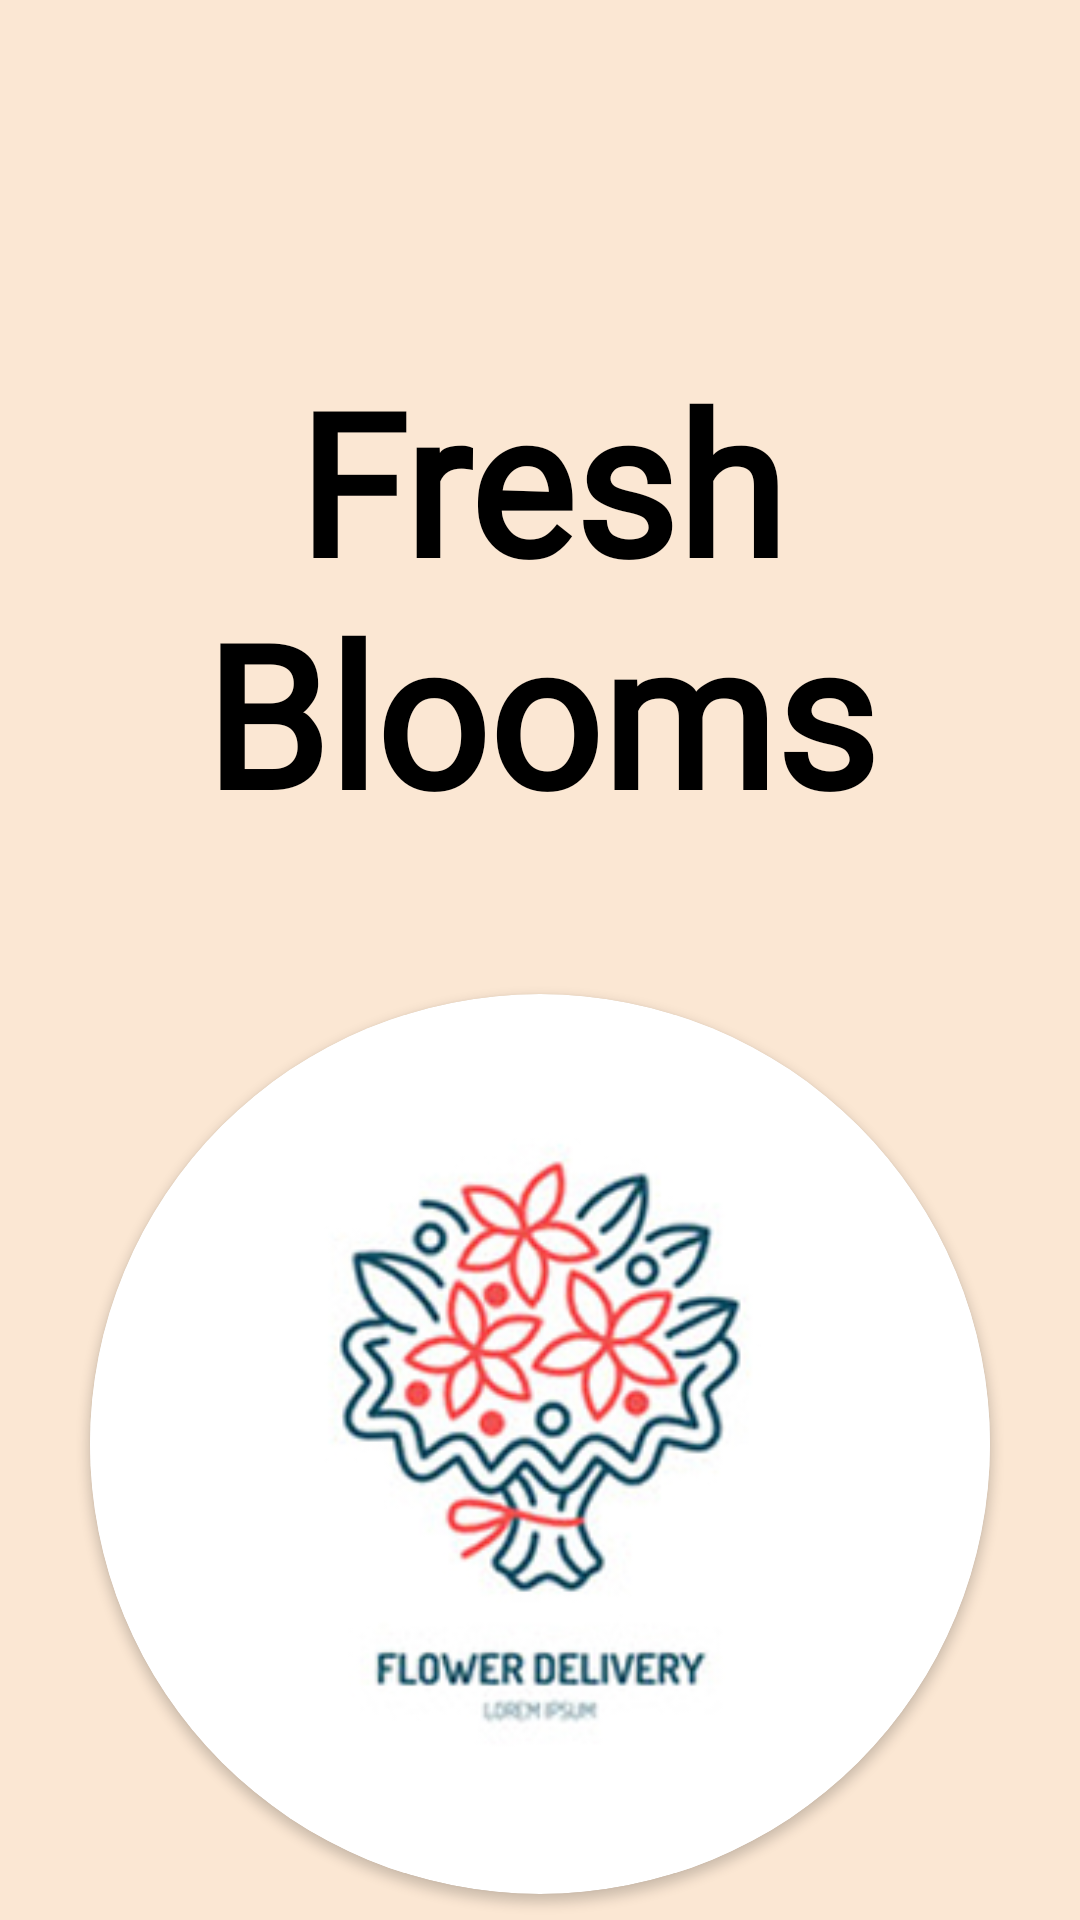

Reconstruct the res/layout file that produces this screen, plus the resources it refers to.
<!-- AndroidManifest.xml: application theme Theme.FreshBlooms -->
<!-- res/layout/activity_welcome_page.xml -->
<?xml version="1.0" encoding="utf-8"?>
<androidx.constraintlayout.widget.ConstraintLayout xmlns:android="http://schemas.android.com/apk/res/android"
    xmlns:app="http://schemas.android.com/apk/res-auto"
    xmlns:tools="http://schemas.android.com/tools"
    android:id="@+id/main"
    android:layout_width="match_parent"
    android:layout_height="match_parent"
    android:background="#FBE7D3"
    tools:context=".WelcomePage">


    <TextView
        android:id="@+id/textView"
        android:layout_width="match_parent"
        android:layout_height="wrap_content"
        android:layout_marginTop="116dp"
        android:fontFamily="@font/tapestry"
        android:gravity="center"
        android:text="Fresh Blooms"
        android:textColor="@color/black"
        android:textSize="66sp"
        android:textStyle="bold"
        app:layout_constraintEnd_toEndOf="parent"
        app:layout_constraintHorizontal_bias="0.0"
        app:layout_constraintStart_toStartOf="parent"
        app:layout_constraintTop_toTopOf="parent" />

    <androidx.cardview.widget.CardView
        android:id="@+id/cardView"
        android:layout_width="300dp"
        android:layout_height="300dp"
        android:layout_marginTop="50dp"
        app:cardCornerRadius="250dp"
        app:layout_constraintEnd_toEndOf="parent"
        app:layout_constraintStart_toStartOf="parent"
        app:layout_constraintTop_toBottomOf="@+id/textView">

        <ImageView
            android:layout_width="match_parent"
            android:layout_height="match_parent"
            android:src="@drawable/flower" />
    </androidx.cardview.widget.CardView>

    <androidx.appcompat.widget.AppCompatButton
        android:id="@+id/button"
        android:layout_width="wrap_content"
        android:layout_height="wrap_content"
        android:layout_marginTop="92dp"
        android:background="@drawable/button_bg"
        android:padding="10dp"
        android:text="Let’s start"
        app:layout_constraintEnd_toEndOf="parent"
        app:layout_constraintStart_toStartOf="parent"
        app:layout_constraintTop_toBottomOf="@+id/cardView"
        tools:textAllCaps="false" />

</androidx.constraintlayout.widget.ConstraintLayout>
<!-- resources referenced by this layout -->
<resources>
  <color name="black">#FF000000</color>
  <!-- drawable button_bg (drawable) -->
  <?xml version="1.0" encoding="utf-8"?>
  <shape
      android:shape="rectangle"
      xmlns:android="http://schemas.android.com/apk/res/android">
  
      <solid android:color="@color/white"/>
      <corners android:radius="25dp"/>
      <stroke android:width="1dp"
          android:color="@color/black"/>
  
  </shape>
  <!-- drawable flower: jpg bitmap (drawable, 47294 bytes) -->
  <style name="Theme.FreshBlooms" parent="Base.Theme.FreshBlooms" />
  <color name="white">#FFFFFFFF</color>
  <style name="Base.Theme.FreshBlooms" parent="Theme.Material3.DayNight.NoActionBar">
          
          
      </style>
</resources>
